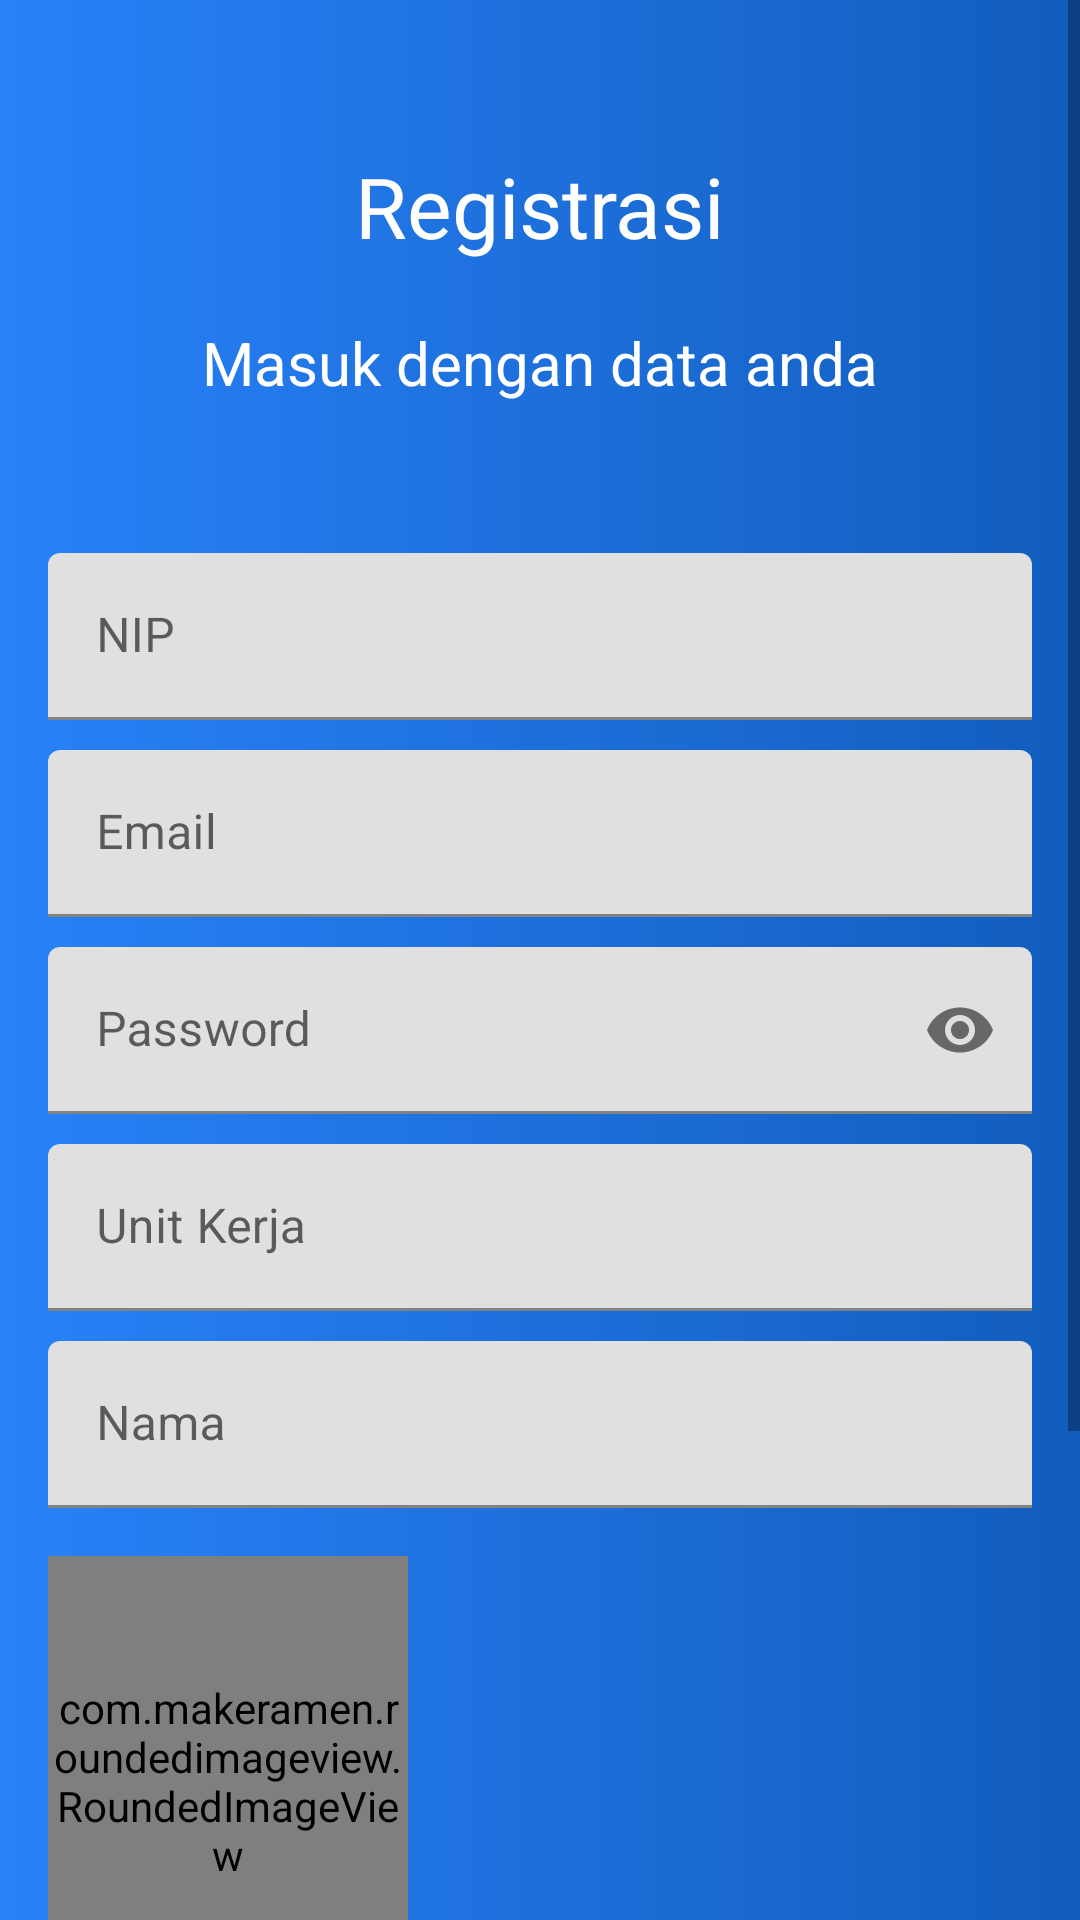

Android layout source for this screen:
<!-- AndroidManifest.xml: application theme Theme.ELapor -->
<!-- res/layout/activity_register.xml -->
<?xml version="1.0" encoding="utf-8"?>
    <ScrollView
        android:layout_width="match_parent"
        android:layout_height="match_parent"
        xmlns:android="http://schemas.android.com/apk/res/android"
        xmlns:app="http://schemas.android.com/apk/res-auto"
        xmlns:tools="http://schemas.android.com/tools"
        android:background="@drawable/bg_gradient"
        tools:context=".RegisterActivity">

    <androidx.constraintlayout.widget.ConstraintLayout
        android:layout_width="match_parent"
        android:layout_height="wrap_content">

        <TextView
            android:id="@+id/textView"
            android:layout_width="wrap_content"
            android:layout_height="wrap_content"
            android:layout_marginTop="50dp"
            android:text="Registrasi"
            android:textColor="@color/white"
            android:textSize="28sp"
            app:layout_constraintEnd_toEndOf="parent"
            app:layout_constraintStart_toStartOf="parent"
            app:layout_constraintTop_toTopOf="parent" />


        <TextView
            android:id="@+id/textView2"
            android:layout_width="wrap_content"
            android:layout_height="wrap_content"
            android:layout_marginTop="20dp"
            android:text="Masuk dengan data anda"
            android:textColor="@color/white"
            android:textSize="20sp"
            app:layout_constraintEnd_toEndOf="parent"
            app:layout_constraintStart_toStartOf="parent"
            app:layout_constraintTop_toBottomOf="@+id/textView" />


        <com.google.android.material.textfield.TextInputLayout
            android:id="@+id/textInputLayout"
            android:layout_width="match_parent"
            android:layout_height="wrap_content"
            android:layout_marginStart="16dp"
            android:layout_marginTop="50dp"
            android:layout_marginEnd="16dp"
            app:layout_constraintEnd_toEndOf="parent"
            app:layout_constraintStart_toStartOf="parent"
            app:layout_constraintTop_toBottomOf="@+id/textView2">

            <com.google.android.material.textfield.TextInputEditText
                android:id="@+id/nip"
                android:layout_width="match_parent"
                android:layout_height="wrap_content"
                android:hint="NIP"
                android:inputType="number"
                android:textColor="@color/black" />

        </com.google.android.material.textfield.TextInputLayout>


        <com.google.android.material.textfield.TextInputLayout
            android:id="@+id/textInputLayout3"
            android:layout_width="match_parent"
            android:layout_height="wrap_content"
            android:layout_marginStart="16dp"
            android:layout_marginTop="10dp"
            android:layout_marginEnd="16dp"
            app:layout_constraintEnd_toEndOf="parent"
            app:layout_constraintStart_toStartOf="parent"
            app:layout_constraintTop_toBottomOf="@+id/textInputLayout">

            <com.google.android.material.textfield.TextInputEditText
                android:id="@+id/email"
                android:layout_width="match_parent"
                android:layout_height="wrap_content"
                android:hint="Email"
                android:inputType="textEmailAddress"
                android:textColor="@color/black" />

        </com.google.android.material.textfield.TextInputLayout>


        <com.google.android.material.textfield.TextInputLayout
            android:id="@+id/textInputLayout2"
            android:layout_width="match_parent"
            android:layout_height="wrap_content"
            android:layout_marginStart="16dp"
            android:layout_marginTop="10dp"
            android:layout_marginEnd="16dp"
            app:layout_constraintEnd_toEndOf="parent"
            app:passwordToggleEnabled="true"
            app:layout_constraintStart_toStartOf="parent"
            app:layout_constraintTop_toBottomOf="@+id/textInputLayout3">

            <com.google.android.material.textfield.TextInputEditText
                android:id="@+id/password"
                android:layout_width="match_parent"
                android:layout_height="wrap_content"
                android:hint="Password"
                android:inputType="textPassword"
                android:textColor="@color/black" />

        </com.google.android.material.textfield.TextInputLayout>

        <com.google.android.material.textfield.TextInputLayout
            android:id="@+id/textInputLayout4"
            android:layout_width="match_parent"
            android:layout_height="wrap_content"
            android:layout_marginStart="16dp"
            android:layout_marginTop="10dp"
            android:layout_marginEnd="16dp"
            app:layout_constraintEnd_toEndOf="parent"
            app:layout_constraintStart_toStartOf="parent"
            app:layout_constraintTop_toBottomOf="@+id/textInputLayout2">

            <com.google.android.material.textfield.TextInputEditText
                android:id="@+id/unit"
                android:layout_width="match_parent"
                android:layout_height="wrap_content"
                android:hint="Unit Kerja"
                android:inputType="textCapWords"
                android:textColor="@color/black" />

        </com.google.android.material.textfield.TextInputLayout>


        <com.google.android.material.textfield.TextInputLayout
            android:id="@+id/textInputLayout5"
            android:layout_width="match_parent"
            android:layout_height="wrap_content"
            android:layout_marginStart="16dp"
            android:layout_marginTop="10dp"
            android:layout_marginEnd="16dp"
            app:layout_constraintEnd_toEndOf="parent"
            app:layout_constraintStart_toStartOf="parent"
            app:layout_constraintTop_toBottomOf="@+id/textInputLayout4">

            <com.google.android.material.textfield.TextInputEditText
                android:id="@+id/name"
                android:layout_width="match_parent"
                android:layout_height="wrap_content"
                android:hint="Nama"
                android:inputType="textCapWords"
                android:textColor="@color/black" />

        </com.google.android.material.textfield.TextInputLayout>

        <com.makeramen.roundedimageview.RoundedImageView
            android:layout_width="120dp"
            android:layout_height="150dp"
            android:layout_marginTop="16dp"
            android:id="@+id/image"
            android:scaleType="centerCrop"
            app:layout_constraintStart_toStartOf="@+id/textInputLayout5"
            app:layout_constraintTop_toBottomOf="@+id/textInputLayout5" />

        <ImageView
            android:id="@+id/imageHint"
            android:layout_width="60dp"
            android:contentDescription="@string/image"
            android:layout_height="60dp"
            android:src="@drawable/ic_baseline_add_a_photo_24"
            app:layout_constraintBottom_toBottomOf="@+id/image"
            app:layout_constraintEnd_toEndOf="@+id/image"
            app:layout_constraintStart_toStartOf="parent"
            app:layout_constraintTop_toTopOf="@+id/image" />


        <ProgressBar
            android:id="@+id/progress_circular"
            android:layout_width="wrap_content"
            android:layout_height="wrap_content"
            android:visibility="gone"
            android:layout_marginTop="16dp"
            app:layout_constraintEnd_toEndOf="@+id/textInputLayout2"
            app:layout_constraintStart_toStartOf="@+id/textInputLayout2"
            app:layout_constraintTop_toBottomOf="@+id/image" />

        <androidx.appcompat.widget.AppCompatButton
            android:id="@+id/registerAsUser"
            android:layout_width="match_parent"
            android:layout_height="60dp"
            android:layout_marginStart="16dp"
            android:layout_marginTop="30dp"
            android:layout_marginEnd="16dp"
            android:background="@drawable/bg_rounded"
            android:backgroundTint="@color/white"
            android:text="Mendaftar Sebagai Client"
            android:textColor="@color/blue"
            android:textStyle="bold"
            app:layout_constraintEnd_toEndOf="parent"
            app:layout_constraintHorizontal_bias="1.0"
            app:layout_constraintStart_toStartOf="parent"
            app:layout_constraintTop_toBottomOf="@+id/progress_circular" />


        <androidx.appcompat.widget.AppCompatButton
            android:id="@+id/registerAsAdmin"
            android:layout_width="match_parent"
            android:layout_height="60dp"
            android:layout_marginStart="16dp"
            android:layout_marginTop="10dp"
            android:layout_marginEnd="16dp"
            android:background="@drawable/bg_rounded"
            android:backgroundTint="@color/white"
            android:text="Mendaftar Sebagai Admin"
            android:textColor="@color/blue"
            android:layout_marginBottom="30dp"
            android:textStyle="bold"
            app:layout_constraintBottom_toBottomOf="parent"
            app:layout_constraintEnd_toEndOf="parent"
            app:layout_constraintStart_toStartOf="parent"
            app:layout_constraintTop_toBottomOf="@+id/registerAsUser" />

    </androidx.constraintlayout.widget.ConstraintLayout>

    </ScrollView>
<!-- resources referenced by this layout -->
<resources>
  <color name="black">#FF000000</color>
  <color name="blue">#115dbd</color>
  <color name="white">#FFFFFFFF</color>
  <!-- drawable bg_gradient (drawable) -->
  <?xml version="1.0" encoding="utf-8"?>
  <shape xmlns:android="http://schemas.android.com/apk/res/android" android:shape="rectangle">
  
      <gradient
          android:startColor="@color/blue"
          android:endColor="@color/blue_young"
          android:angle="180" />
  
  </shape>
  <string name="image">image</string>
  <style name="Theme.ELapor" parent="Theme.MaterialComponents.Light.NoActionBar">
          
          <item name="colorPrimary">@color/blue</item>
          <item name="colorPrimaryVariant">@color/blue</item>
          <item name="colorOnPrimary">@color/white</item>
          
          <item name="colorSecondary">@color/teal_200</item>
          <item name="colorSecondaryVariant">@color/teal_700</item>
          <item name="colorOnSecondary">@color/black</item>
          
          <item name="android:statusBarColor" tools:targetApi="l">?attr/colorPrimaryVariant</item>
          
      </style>
  <color name="blue_young">#2982f9</color>
  <color name="teal_200">#FF03DAC5</color>
  <color name="teal_700">#FF018786</color>
</resources>
